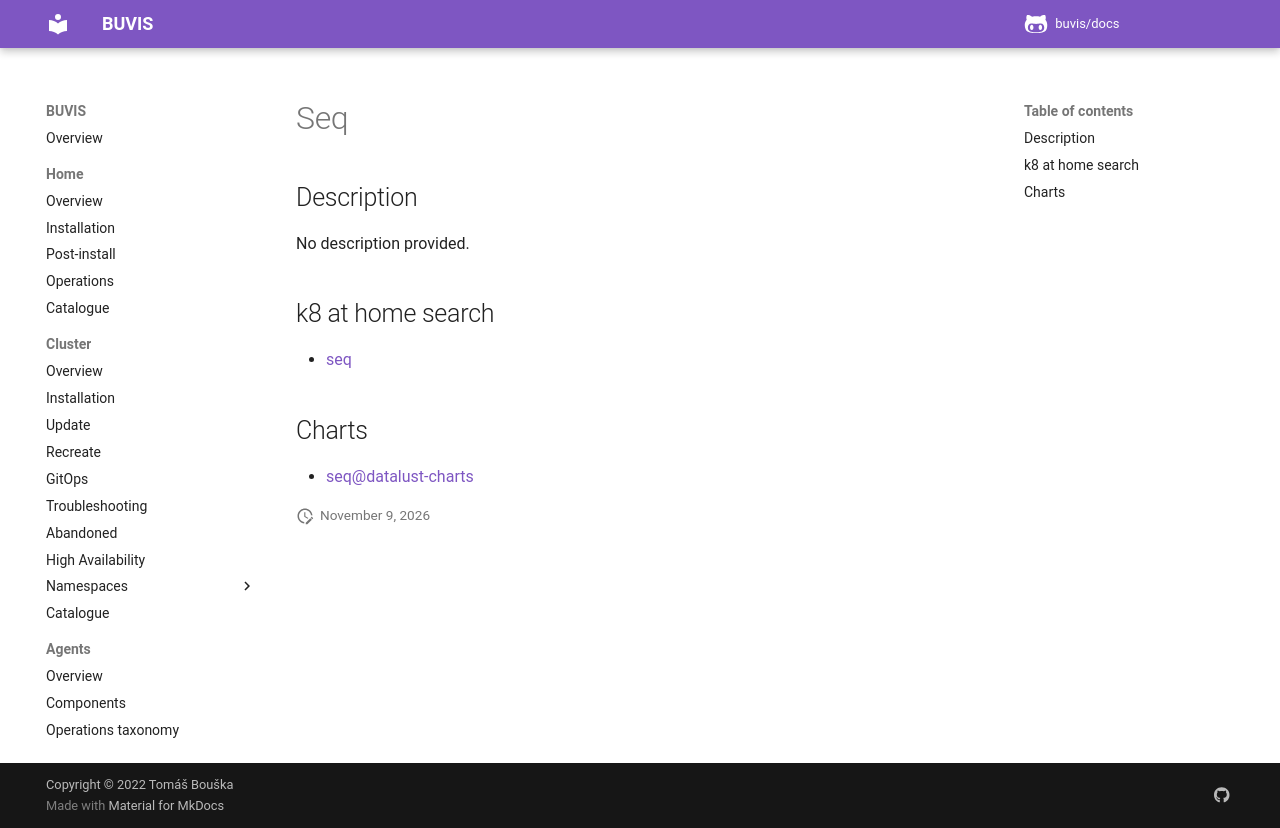

repository: buvis/docs · page: cluster/catalogue/seq/index.html · generator: mkdocs

# Seq

## Description

No description provided.

## k8 at home search

- [seq](https://nanne.dev/k8s-at-home-search/#/seq)

## Charts

- [seq@datalust-charts](https://helm.datalust.co/)
